Run: headless pygame with SDL's dummy video driver; simulated clock (each Clock.tick advances the game by its frame time, no real sleeping); random seed 0; keys injected as events and as key.get_pressed() state; no mouse input.
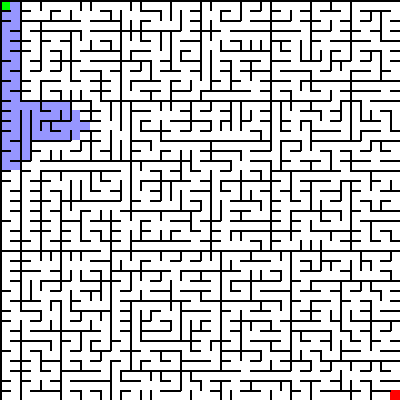
Frame 1 of 4 · flips 1–60 · no input
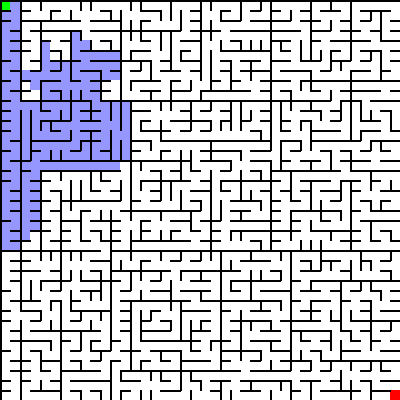
Frame 2 of 4 · flips 61–180 · tapped SPACE, RETURN · held RIGHT (→), D
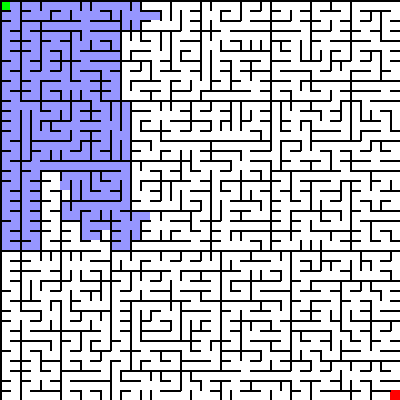
Frame 3 of 4 · flips 181–300 · held DOWN (↓), S
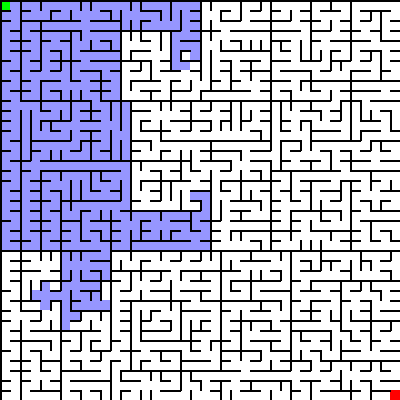
Frame 4 of 4 · flips 301–420 · held LEFT (←), A, UP (↑), W

The pygame program that drew these frames:

import pygame, sys
import random
from pygame.locals import *
import time

################################################################################
###                                 Classes                                  ###
################################################################################

class Graphe:
    def __init__(self, liste_sommets):
        self.adj = {sommet: [] for sommet in liste_sommets}
    
    def sommets(self):
        return [key for key in self.adj]
    
    def ordre(self):
        return len(self.sommets())
    
    def voisins(self, sommet):
        '''
        renvoie la liste des voisins de sommet
        '''
        return self.adj[sommet]
    
    def est_voisin(self, s1, s2):
        '''
        verifie si s2 est un voisin de s1
        '''
        return s2 in self.voisins(s1)
    
    def ajoute_sommet(self, sommet):
        '''
        ajoute le sommet au graphe
        '''
        if sommet not in self.adj:
            self.adj[sommet] = []
        
    def ajoute_arete(self, s1, s2):
        '''
        ajoute une arête entre les sommets s1 et s2 dans le graphe, en les créant
        au préalable.
        '''
        self.ajoute_sommet(s1)
        self.ajoute_sommet(s2)
        if not self.est_voisin(s1, s2):
            self.adj[s1].append(s2)
        if not self.est_voisin(s2, s1):
            self.adj[s2].append(s1)


class Cellule:
    def __init__(self, mur_nord, mur_est, mur_sud, mur_ouest):
        self.murs = {'N':mur_nord, 'E':mur_est, 'S':mur_sud, 'O':mur_ouest}

class Labyrinthe:
    def __init__(self, hauteur, largeur):
        self.grille = self.construire_grille(hauteur, largeur)
        self.haut = hauteur
        self.larg = largeur

    def construire_grille(self, h, l):
        grille = [[Cellule(True, True, True, True) for j in range(l)] for i in range(h)]
        return grille
    
    def afficher(self, c):
        '''
        affiche le labyrinthe, avec c qui désigne la longueur du côté d'une cellule
        '''
        for i in range(len(self.grille)):
            for j in range(len(self.grille[i])):
                if self.grille[i][j].murs['S']:
                    pygame.draw.line(screen, [0, 0, 0], [j*c, (i+1)*c], [(j+1)*c, (i+1)*c], 2)
                if self.grille[i][j].murs['N']:
                    pygame.draw.line(screen, [0, 0, 0], [j*c, i*c], [(j+1)*c, i*c], 2)
                if self.grille[i][j].murs['E']:
                    pygame.draw.line(screen, [0, 0, 0], [(j+1)*c, i*c], [(j+1)*c, (i+1)*c], 2)
                if self.grille[i][j].murs['O']:
                    pygame.draw.line(screen, [0, 0, 0], [j*c, i*c], [j*c, (i+1)*c], 2)


    def creer_passage(self, i1, j1, i2, j2):
        '''
        crée une ouverture entre les cellules d'adresses (i1, j1) et (i2, j2)
        '''
        if i1 == i2 : #ouverture horizontale
            if j1 < j2:
                self.grille[i1][j1].murs['E'] = False
                self.grille[i2][j2].murs['O'] = False
            else:
                self.grille[i1][j1].murs['O'] = False
                self.grille[i2][j2].murs['E'] = False
        else:
            if i1 < i2:
                self.grille[i1][j1].murs['S'] = False
                self.grille[i2][j2].murs['N'] = False
            else:
                self.grille[i1][j1].murs['N'] = False
                self.grille[i2][j2].murs['S'] = False
                
    def creer_labyrinthe(self, i, j, di, dj):
        '''
        générère un labyrinthe de dimension (di, dj) à partir de la case (i, j) en haut à gauche.
        '''
        if di == 1:
            for k in range(j, j+dj-1):
                self.creer_passage(i, k, i, k+1)
        elif dj == 1:
            for k in range(i, i+di-1):
                self.creer_passage(k, j, k+1, j)
        else:
            if di >= dj:
                c = random.randint(1, di-1)
                self.creer_labyrinthe(i, j, c, dj)
                self.creer_labyrinthe(i+c, j, di-c, dj)
                r = random.randint(0, dj-1)
                self.creer_passage(i+c-1, j+r, i+c, j+r)
            else:
                c = random.randint(1, dj-1)
                self.creer_labyrinthe(i, j, di, c)
                self.creer_labyrinthe(i, j+c, di, dj-c)
                r = random.randint(0, di-1)
                self.creer_passage(i+r, j+c-1, i+r, j+c)
        
    def lab_test(self):
        self.grille = [[Cellule(False, False, False, False) for j in range(self.larg)] for i in range(self.haut)]
        for k in range(0, self.haut):
            if k != 20:
                self.grille[k][20] = Cellule(False, True, False, False)
                self.grille[k][21] = Cellule(False, False, False, True)
        for p in range(10):
            self.grille[19][21+p] = Cellule(False, False, True, False)
            self.grille[20][21+p] = Cellule(True, False, True, False)
            self.grille[21][21+p] = Cellule(True, False, False, False)
        self.grille[19][20] = Cellule(False, True, False, False)
        self.grille[19][21] = Cellule(False, False, True, True)
        self.grille[21][20] = Cellule(False, True, False, False)
        self.grille[21][21] = Cellule(True, False, False, True)
################################################################################
###                                Fonctions                                 ###
################################################################################
def trouve_chemin_DFS(g, depart, arrivee):
    '''
    Parcours en largeur du graphe g en partant du sommet depart,
    qui s'arrête dès que le sommet arrivee est atteint.
    Renvoie alors le chemin du depart vers arrivee.
    '''
    traites = []
    en_attente = [depart]
    parentD = {}
    while en_attente != [] :
        sommet = en_attente.pop()
        x = sommet[1]
        y = sommet[0]
        cote = cote_cellule
        pygame.draw.rect(screen, (0,255,0), [0*cote, 0*cote, cote, cote], 0)
        pygame.draw.rect(screen, (255,0,0), [(largeur_laby-1)*cote, (hauteur_laby-1)*cote, cote, cote], 0)
        pygame.draw.rect(screen, (255,150,150,20), [x*cote, y*cote, cote, cote], 0)
        laby.afficher(cote_cellule)
        #time.sleep(0.5)
        pygame.display.update()
        if sommet not in traites:
            voisins = g.voisins(sommet)
            for voisin in voisins:
                if voisin not in traites:
                    
                    en_attente.append(voisin)
                    parentD[voisin] = sommet
                    if voisin == arrivee:
                        return recupere_chemin(depart, arrivee, parentD)
            traites.append(sommet)
    print('chemin non trouvé')
    return None


def trouve_chemin_BFS(g, depart, arrivee):
    '''
    Parcours en largeur du graphe g en partant du sommet depart,
    qui s'arrête dès que le sommet arrivee est atteint.
    Renvoie alors le chemin du depart vers arrivee.
    '''
    traites = []
    decouverts = [depart]
    en_attente = [depart]
    parentB = {}
    while en_attente != [] :
        sommet = en_attente.pop(0)
        x = sommet[1]
        y = sommet[0]
        cote = cote_cellule
        pygame.draw.rect(screen, (0,255,0), [0*cote, 0*cote, cote, cote], 0)
        pygame.draw.rect(screen, (255,0,0), [(largeur_laby-1)*cote, (hauteur_laby-1)*cote, cote, cote], 0)
        pygame.draw.rect(screen, (150,150,255,20), [x*cote, y*cote, cote, cote], 0)
        laby.afficher(cote_cellule)
        
        pygame.display.update()
        voisins = g.voisins(sommet)
        for voisin in voisins:
            if voisin not in decouverts:
                decouverts.append(voisin)
                en_attente.append(voisin)
                parentB[voisin] = sommet
                if voisin == arrivee:
                    return recupere_chemin(depart, arrivee, parentB)
        traites.append(sommet)
    print('chemin non trouvé')
    return None



def recupere_chemin(depart, arrivee, parent):
    sommet = arrivee
    chemin = [arrivee]
    while sommet != depart:
        sommet = parent[sommet]
        chemin.append(sommet)
    return chemin[::-1]



def affiche_chemin(chemin:list, cote:int, coul, delay):
    '''
    Dessine dans la fenetre Pygame screen des carrés de coté taille avec comme
    couleur:
    - du vert si le sommet est la source
    - du rouge si le sommet est la cible
    - du bleu sinon.
    
    Le paramètre chemin est une liste de tuples correspondant aux adresses
    (ligne, colonne) des cellules dans la grille du labyrinthe.
    '''
    source = chemin[0]
    cible = chemin[-1]
    chemin = chemin[::-1]
    for cellule in chemin:
        x = cellule[1]
        y = cellule[0]
        if cellule == source:
            pygame.draw.rect(screen, (0,255,0) , [x*cote, y*cote, cote, cote], 0)
        elif cellule == cible:
            pygame.draw.rect(screen, (255,0,0) , [x*cote, y*cote, cote, cote], 0)
        else:
            pygame.draw.rect(screen, coul, [x*cote, y*cote, cote, cote], 0)
        time.sleep(delay)
        pygame.display.update()


################################################################################
###                                Constantes                                ###
################################################################################

hauteur_laby, largeur_laby, cote_cellule = 40, 40, 10
taille_ecran = (largeur_laby*cote_cellule, hauteur_laby*cote_cellule)

laby = Labyrinthe(hauteur_laby, largeur_laby)
laby.creer_labyrinthe(0, 0, hauteur_laby, largeur_laby)
#laby.lab_test()

depart, arrivee = (0,0), (hauteur_laby-1, largeur_laby-1)

#depart, arrivee = (0,0), (15, 15)
################################################################################
###                                 Graphe                                   ###
################################################################################

g = Graphe([])

for i in range(hauteur_laby):
    for j in range(largeur_laby):
        if not laby.grille[i][j].murs['E']:
            g.ajoute_arete((i, j), (i, j+1))
        if not laby.grille[i][j].murs['O']:
            g.ajoute_arete((i, j), (i, j-1))
        if not laby.grille[i][j].murs['S']:
            g.ajoute_arete((i, j), (i+1, j))
        if not laby.grille[i][j].murs['N']:
            g.ajoute_arete((i, j), (i-1, j))

                


################################################################################
###                                 Pygame                                   ###
################################################################################

pygame.init()

screen = pygame.display.set_mode(taille_ecran)
screen.fill([255, 255, 255])
pygame.display.set_caption("Chemin dans un labyrinthe")


cheminBFS = trouve_chemin_BFS(g, depart, arrivee)
affiche_chemin(cheminBFS, cote_cellule, (0,0,255), 0.02)

cheminDFS = trouve_chemin_DFS(g, depart, arrivee)
affiche_chemin(cheminDFS, cote_cellule, (255,0,0), 0.02)
affiche_chemin(cheminBFS, cote_cellule, (0,0,255), 0)

laby.afficher(cote_cellule)


continuer = True
while continuer:
    for evenement in pygame.event.get():
        if evenement.type == pygame.QUIT:
            continuer = False
            pygame.display.quit()
            sys.exit()

    pygame.display.flip()

pygame.quit()
